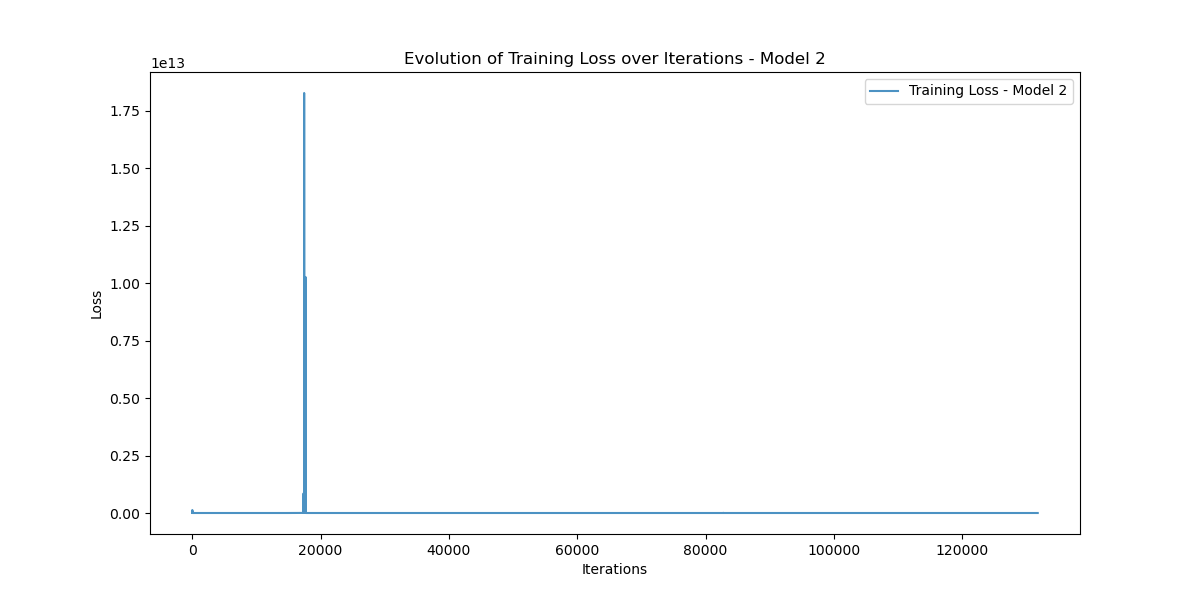

The data file committed next to this chart (first rows):
Iteration, Training_Loss
0, 57867290000
1, 54791373000
2, 51497714000
3, 56533705000
4, 57936306000
5, 58342310000
6, 49062834000
7, 40498246000
8, 6972511000
9, 129760035000
10, 2695123700
11, 14845611000
12, 35648050000
13, 44010504000
14, 46157680000
15, 53144285000
16, 55647523000
17, 53295140000
18, 50423250000
19, 55569113000
20, 57000866000
21, 54026723000
22, 50799276000
23, 55764520000
24, 57053900000
25, 53972476000
26, 50649240000
27, 55174324000
28, 55551300000
29, 50981458000
30, 45333754000
31, 45098107000
32, 39003677000
33, 27285166000
34, 14531741000
35, 4071803600
36, 2398220500
37, 17510732000
38, 11903104000
39, 3429844700
40, 543978200
41, 2510503400
42, 5150436000
43, 7863630000
44, 8693640000
45, 6977556500
46, 4586071600
47, 2561239000
48, 686790100
49, 524854800
50, 2144583600
51, 3862808600
52, 3168156700
53, 1250557800
54, 86292296
55, 443716260
56, 1572209000
57, 1810862600
58, 1578259600
59, 1148520000
... 131,680 more rows
